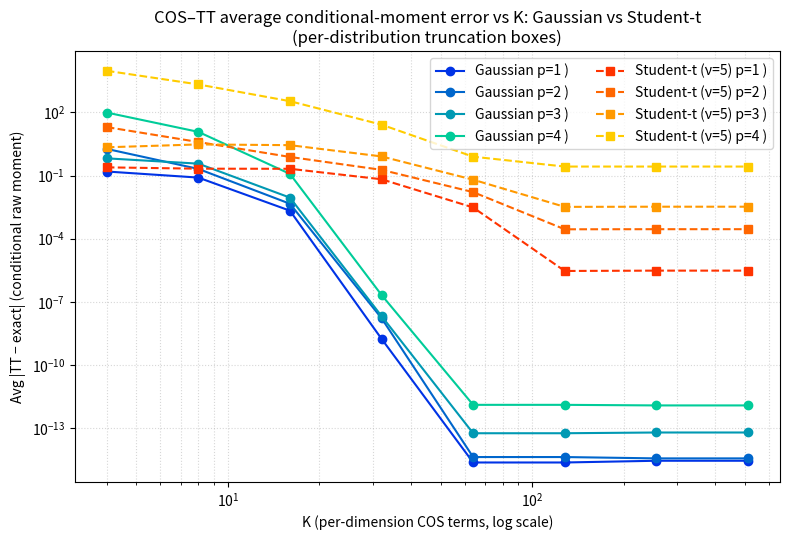

Reproduce this figure in Python.
#!/usr/bin/env python3
"""
COS–TT error study: Gaussian vs Student-t (same plot, per-distribution boxes)

- Computes average |TT − exact| for conditional raw moments E[Y^p|X], p=1..4
- K per dimension in {4, 8, ..., MAX_K}
- Single log–log figure: Gaussian lines (winter), Student-t lines (autumn)
- NEW: different truncation boxes per distribution (e.g., 8σ vs 5σ)
"""

import itertools, math
from typing import List, Dict, Tuple

import numpy as np
import matplotlib.pyplot as plt
from scipy.special import kve, gammaln, gamma
from numpy.linalg import cholesky
from scipy.stats import norm, t as t_dist
# --------------------------
# Config (tweak for runtime)
# --------------------------
MAX_K         = 512        # bump to 1024/2048 later if needed
TT_EPS        = 1e-15     # relax if you need more speed (e.g., 1e-10)
N_XS          = 150          # X samples kept inside box for averaging
NU_T          = 5       # Student-t df
BOX_STD_GAUSS = 10.0          # per-axis half-width in stds for Gaussian
BOX_STD_T     = 100.0         # per-axis half-width in stds for Student-t
CUMU_L_GAUSS   = 8.0      # L for Gaussian cumulant box
ALPHA_GAUSS = 1e-15   # two-sided tail for Gaussian box (e.g., 1e-8 ⇒ ~5.61σ)
ALPHA_T     = 1e-6   # two-sided tail for Student-t box (heavier tails ⇒ larger alpha)
CUMU_L_T       = 10.0      # L for Student-t cumulant box (tails are heavier)
RNG_SEED      = 42



# ==========================
# Utilities
# ==========================
def quantile_box_gaussian(mu: np.ndarray, Sigma: np.ndarray, alpha: float):
    """
    Per-axis quantile box for a multivariate Gaussian N(mu, Sigma).
    For each axis j: a_j = Q_{alpha/2}, b_j = Q_{1-alpha/2} of N(mu_j, sqrt(Sigma_jj)).
    """
    mu = np.asarray(mu, float)
    s  = np.sqrt(np.maximum(0.0, np.diag(np.asarray(Sigma, float))))
    ql = norm.ppf(alpha/2.0, loc=mu, scale=s)
    qh = norm.ppf(1.0 - alpha/2.0, loc=mu, scale=s)
    return ql, qh


def quantile_box_student_t(mu: np.ndarray, Sigma: np.ndarray, nu: float, alpha: float):
    """
    Per-axis quantile box for a multivariate Student-t with df=nu and scatter Sigma.
    Each marginal is t_ν(μ_j, scale = sqrt(Sigma_jj)).
    """
    mu = np.asarray(mu, float)
    s  = np.sqrt(np.maximum(0.0, np.diag(np.asarray(Sigma, float))))
    ql = t_dist.ppf(alpha/2.0, df=nu, loc=mu, scale=s)
    qh = t_dist.ppf(1.0 - alpha/2.0, df=nu, loc=mu, scale=s)
    return ql, qh

def index_grid(Ks):
    grid = np.indices(Ks, dtype=np.float64)
    return np.moveaxis(grid, 0, -1)

def chf_gaussian(t, mu, Sigma):
    tf   = t.reshape(-1, t.shape[-1])                    # (N,d)
    phase = 1j * tf @ mu                                 # (N,)
    quad  = np.einsum("ij,jk,ik->i", tf, Sigma, tf)      # (N,)
    return np.exp(phase - 0.5 * quad).reshape(t.shape[:-1])

def chf_student_t_besselk(t, mu, Sigma, nu: float, small_z: float = 1e-10):
    tf = t.reshape(-1, t.shape[-1])
    r2 = np.einsum("ij,jk,ik->i", tf, Sigma, tf)
    r  = np.sqrt(np.maximum(r2, 0.0))
    z  = np.sqrt(nu) * r
    v  = 0.5 * nu
    # kve returns e^z * K_v(z); so K_v(z) = e^{-z} * kve(v,z)
    logC = (1.0 - v) * np.log(2.0) - gammaln(v) + v * np.log(np.maximum(z, 1.0))
    core = np.exp(logC - z) * kve(v, z)
    core = np.where(z < small_z, 1.0, core)
    phase = np.exp(1j * (tf @ mu))
    return (phase * core).reshape(t.shape[:-1])

def chf_student_t_besselk2(t, mu, Sigma, nu, small_z=1e-20):
    """
    Multivariate Student-t characteristic function, log-stable.
    Uses log-Gamma (gammaln) and kve for numerical robustness.

    Parameters
    ----------
    t : array_like (..., d)
    mu : array_like (d,)
    Sigma : array_like (d, d) positive-definite scatter
    nu : float > 0
    small_z : threshold for small-argument handling

    Returns
    -------
    complex ndarray with shape t.shape[:-1] (or complex scalar)
    """
    t  = np.asarray(t,  dtype=np.float64)
    mu = np.asarray(mu, dtype=np.float64)
    Sigma = 0.5*(np.asarray(Sigma, dtype=np.float64) + np.asarray(Sigma, dtype=np.float64).T)

    d = mu.shape[-1]
    if t.shape[-1] != d or Sigma.shape != (d, d):
        raise ValueError("Shapes must be: t[..., d], mu[d], Sigma[d,d].")
    if nu <= 0:
        raise ValueError("nu must be > 0.")
    # PD check
    cholesky(Sigma)

    # quadratic form and r
    quad = np.einsum('...i,ij,...j->...', t, Sigma, t, optimize=True)
    r = np.sqrt(np.maximum(quad, 0.0))
    z = np.sqrt(nu) * r
    v = 0.5 * nu

    # phase exp(i t^T mu)
    phase = np.exp(1j * np.einsum('...i,i->...', t, mu, optimize=True))

    base = np.empty_like(r, dtype=np.float64)

    # small-z: exact limiting value is 1; add quadratic term if variance exists
    small = (z < small_z)
    if np.any(small):
        base[small] = 1.0
        if nu > 2:
            # φ(t) ≈ 1 - 0.5 * t^T Cov t, with Cov = (nu/(nu-2)) Σ
            base[small] -= 0.5 * (nu/(nu-2.0)) * quad[small]

    # big-z: build prefactor in log-domain and multiply by kve with exp(-z)
    big = ~small
    if np.any(big):
        zb = z[big]
        # log( 2^{1-v} z^{v} / Γ(v) ) = (1-v)ln2 + v ln z - ln Γ(v)
        log_pref = (1.0 - v) * np.log(2.0) + v * np.log(zb) - gammaln(v)
        # since kve(v,z) = e^{z} K_v(z), we want e^{-z} * kve(v,z)
        base[big] = np.exp(log_pref - zb) * kve(v, zb)

    out = phase * base
    return out if out.shape else out.item()


def chf_student_t_besselk3(t, mu, Sigma, nu, small_z=1e-15):
    """
    Multivariate Student-t characteristic function (double precision).

    Parameters
    ----------
    t : array_like, shape (d,) or (..., d)
        Evaluation direction(s).
    mu : array_like, shape (d,)
        Location vector.
    Sigma : array_like, shape (d, d)
        Positive-definite scatter matrix.
    nu : float
        Degrees of freedom (>0).
    small_z : float
        Threshold for small-argument safeguard.

    Returns
    -------
    phi : complex ndarray with shape t.shape[:-1] (or complex scalar)
    """
    t  = np.asarray(t,  dtype=np.float64)
    mu = np.asarray(mu, dtype=np.float64)
    Sigma = np.asarray(Sigma, dtype=np.float64)
    d = mu.shape[-1]
    if t.shape[-1] != d or Sigma.shape != (d, d):
        raise ValueError("Shapes must be: t[..., d], mu[d], Sigma[d,d].")
    if nu <= 0:
        raise ValueError("nu must be > 0.")

    # Symmetrize Sigma lightly and (optionally) check PD
    Sigma = 0.5*(Sigma + Sigma.T)
    # A cheap PD check (will raise if not PD)
    try:
        _ = cholesky(Sigma)
    except np.linalg.LinAlgError:
        raise ValueError("Sigma must be symmetric positive-definite.")

    # Quadratic form r = sqrt(t^T Sigma t), supports batched t
    # r has shape t.shape[:-1]
    quad = np.einsum('...i,ij,...j->...', t, Sigma, t, optimize=True)
    r = np.sqrt(np.maximum(quad, 0.0))

    v = 0.5 * nu
    # base = 2^{1-v} / Gamma(v) * (sqrt(nu)*r)^v * K_v(sqrt(nu)*r)
    z = np.sqrt(nu) * r
    phi_shape = r.shape
    base = np.empty_like(r, dtype=np.float64)

    # Small-argument safeguard: for very small r, use second-order expansion
    # φ(t) ≈ exp(i t^T mu) * (1 - 0.5 t^T Cov t), where Cov = nu/(nu-2) Σ (if nu>2)
    small = (z < small_z)
    if np.any(small):
        base[small] = 1.0  # we'll multiply by exp(i t^T mu) outside
        if nu > 2:
            coef = 0.5 * (nu / (nu - 2.0))  # scales Σ inside the quadratic form
            base[small] -= coef * quad[small]

    # Regular branch for z >= small_z using kve (overflow-safe)
    big = ~small
    if np.any(big):
        zb = z[big]
        # kve(v, z) = e^{z} K_v(z)  =>  K_v(z) = e^{-z} kve(v, z)
        pref = (2.0**(1.0 - v)) / gamma(v)
        base[big] = pref * (zb**v) * np.exp(-zb) * kve(v, zb)

    # phase = exp(i t^T mu)
    phase = np.exp(1j * np.einsum('...i,i->...', t, mu, optimize=True))
    out = phase * base
    return out if out.shape else out.item()


def marginal_cumulants_gaussian(mu: np.ndarray, Sigma: np.ndarray):
    """
    Per-axis cumulants for a multivariate Gaussian N(mu, Sigma).
    κ1 = mu_j, κ2 = Sigma_jj, κ3 = 0, κ4 = 0 per axis.
    """
    mu = np.asarray(mu, float)
    Sigma = np.asarray(Sigma, float)
    c1 = mu.copy()
    c2 = np.diag(Sigma).astype(float)
    c3 = np.zeros_like(c2)
    c4 = np.zeros_like(c2)
    return c1, c2, c3, c4


def marginal_cumulants_student_t(mu: np.ndarray, Sigma: np.ndarray, nu: float):
    """
    Per-axis cumulants for a multivariate Student-t with df=nu and scatter Sigma.
    For each axis j:
      κ1 = mu_j
      κ2 = Var = (nu/(nu-2)) * Sigma_jj,  (exists if nu>2)
      κ3 = 0                             (exists if nu>3)
      κ4 = (excess kurtosis) * κ2^2 = [6/(nu-4)] * κ2^2  (exists if nu>4)

    Returns NaN for cumulants that don't exist at the given nu.
    """
    mu = np.asarray(mu, float)
    s2 = np.diag(np.asarray(Sigma, float)).astype(float)

    c1 = mu.copy()

    if nu > 2:
        var = (nu / (nu - 2.0)) * s2
    else:
        var = np.full_like(s2, np.nan)
    c2 = var

    c3 = np.zeros_like(s2) if nu > 3 else np.full_like(s2, np.nan)

    if nu > 4:
        excess = 6.0 / (nu - 4.0)
        c4 = excess * (var ** 2)
    else:
        c4 = np.full_like(s2, np.nan)

    return c1, c2, c3, c4


def box_from_cumulants(c1: np.ndarray, c2: np.ndarray, c4: np.ndarray, L: float):
    """
    COS truncation per axis: [a_j, b_j] = c1_j ± L * sqrt( c2_j + sqrt( c4_j ) ).
    If c4_j is NaN (e.g., nu <= 4), we treat sqrt(c4_j) as 0.
    """
    c1 = np.asarray(c1, float)
    c2 = np.asarray(c2, float)
    c4 = np.asarray(c4, float)

    # Safely handle NaNs/infs in κ4 by replacing with 0 contribution
    safe_sqrt_c4 = np.sqrt(np.nan_to_num(c4, nan=0.0, posinf=0.0, neginf=0.0))
    scale = np.sqrt(np.maximum(0.0, c2) + safe_sqrt_c4)

    a = c1 - L * scale
    b = c1 + L * scale
    return a, b


def build_cos_tensor_cf(Ks, a, b, cf_func, **cf_kwargs):
    n      = len(Ks)
    L      = b - a
    factor = 2.0 / L.prod()
    rest   = np.array(list(itertools.product([1.0, -1.0], repeat=n-1)), float)
    Svec   = np.c_[np.ones(rest.shape[0]), rest]        # (2^{n-1},n)

    grid   = index_grid(Ks)                             # (*Ks,n)
    A      = np.zeros(Ks, dtype=np.float64)
    for s in Svec:
        t     = math.pi * grid * s / L
        phi   = cf_func(t, **cf_kwargs)
        phase = np.exp(-1j * (t * a).sum(-1))
        A    += np.real(phase * phi)
    return factor * A

def tt_svd(tensor, eps):
    """Plain TT-SVD."""
    T = np.array(tensor, copy=True)
    dims = T.shape
    d = len(dims)
    if d == 0:
        raise ValueError("Input must be at least 1-D.")

    norm2 = np.linalg.norm(T) ** 2
    denom = max(d - 1, 1)
    thr = (eps / math.sqrt(denom)) ** 2 * norm2

    cores: List[np.ndarray] = []
    ranks: List[int] = [1]

    unfold = T
    for k in range(d - 1):
        m = ranks[-1] * dims[k]
        unfold = unfold.reshape(m, -1)

        U, S, Vh = np.linalg.svd(unfold, full_matrices=False)
        tail = np.cumsum(S[::-1] ** 2)[::-1]
        mask = tail <= thr
        r = int(np.argmax(mask)) + 1 if mask.any() else len(S)
        r = max(1, r)

        cores.append(U[:, :r].reshape(ranks[-1], dims[k], r))
        ranks.append(r)
        unfold = (S[:r, None] * Vh[:r])

    cores.append(unfold.reshape(ranks[-1], dims[-1], 1))
    ranks.append(1)
    return cores, ranks

def tt_svd2(X, eps):
    """
    NumPy-only TT-SVD (Oseledets, 2011) with global relative Frobenius tolerance.

    Parameters
    ----------
    X : np.ndarray
        Full tensor of shape (n1, n2, ..., nd).
    eps : float
        Global relative tolerance. The algorithm uses the standard local rule
        delta = eps / sqrt(d-1) to truncate each SVD so that the discarded tail
        energy at that split is <= (delta^2) * ||unfolding||_F^2.

    Returns
    -------
    cores : list[np.ndarray]
        TT cores [G1, ..., Gd], where Gk has shape (r_{k-1}, n_k, r_k),
        with r_0 = r_d = 1.
    ranks : list[int]
        TT ranks [r1, ..., r_{d-1}].
    """
    if not isinstance(X, np.ndarray):
        raise TypeError("X must be a numpy.ndarray")
    shape = X.shape
    d = len(shape)
    if d < 2:
        # Trivial 1D "tensor": single core (1, n1, 1)
        return [X.reshape(1, shape[0], 1)], []

    delta = float(eps) / np.sqrt(d - 1)

    # Maintain the remaining tensor as (r_prev, n_k, n_{k+1}, ..., n_d)
    R = X.reshape((1,) + shape)  # prepend r_prev = 1
    cores = []
    ranks = []

    for k in range(d - 1):
        r_prev = R.shape[0]
        n_k = R.shape[1]

        # Unfold: (r_prev * n_k) x (rest)
        unfolding = R.reshape(r_prev * n_k, -1)

        # Compact SVD
        U, S, VT = np.linalg.svd(unfolding, full_matrices=False)

        # Choose minimal rank r_k by tail energy criterion
        s2 = S**2
        total = s2.sum()
        tau2 = (delta**2) * total
        cum = np.cumsum(s2)
        cutoff = total - tau2
        r_k = int(np.searchsorted(cum, cutoff, side="left") + 1)
        r_k = max(1, min(r_k, S.size))

        # Build core G_k: reshape U[:, :r_k] -> (r_prev, n_k, r_k)
        U_r = U[:, :r_k]
        Gk = U_r.reshape(r_prev, n_k, r_k)
        cores.append(Gk)
        ranks.append(r_k)

        # Form remainder for the next step: diag(S[:r_k]) @ VT[:r_k, :]
        remainder = (S[:r_k, None] * VT[:r_k, :])

        if k < d - 2:
            # Next remaining tensor: (r_k, n_{k+1}, ..., n_d)
            R = remainder.reshape((r_k,) + R.shape[2:])
        else:
            # Last core: reshape to (r_{d-1}, n_d, 1)
            G_last = remainder.reshape(r_k, R.shape[2], 1)
            cores.append(G_last)

    return cores, ranks

def cos_basis(x, a, b, N):
    k   = np.arange(N)
    vec = np.cos(k * math.pi * (x - a) / (b - a))
    vec[0] *= 0.5
    return vec

def closed_form_moment_power(a, b, N, p):
    """J_k = ∫_a^b x^p cos(kπ(x-a)/(b-a)) dx for k>=0."""
    L = b - a
    J = np.zeros(N, dtype=np.float64)
    J[0] = 0.5 * (b**(p + 1) - a**(p + 1)) / (p + 1)
    for k in range(1, N):
        ilambda  = 1j * k * math.pi
        pow_series = [(ilambda)**m / math.factorial(m) for m in range(p + 1)]
        acc = 0.0
        for j in range(p + 1):
            S_j  = sum(pow_series[:j + 1])
            I_j  = math.factorial(j) / ilambda**(j + 1) * (1 - np.exp(ilambda) * S_j)
            acc += math.comb(p, j) * a**(p - j) * L**(j + 1) * I_j.real
        J[k] = acc
    return J

def closed_form_moment_power1(a, b, N, p):
    """
    Robust, real-valued weights J_k^{(p)} for the COS expansion of y^p (p>=0).
    Uses stable recurrences for C_j(α)=∫_0^1 z^j cos(α z) dz, α=kπ,
    with exact parity (no complex exponentials).
    Compatible with prime-sum: we HALVE J[0].
    """
    L = b - a
    J = np.zeros(N, dtype=np.float64)

    # k = 0  (prime-sum: half weight)
    J[0] = 0.5 * (b**(p + 1) - a**(p + 1)) / (p + 1)

    # k >= 1: use C_j/S_j recurrences with α = kπ
    for k in range(1, N):
        alpha = k * math.pi
        inv_alpha = 1.0 / alpha
        # exact parity: sin(α)=0, cos(α)=(-1)^k when α=kπ
        cos_a = -1.0 if (k & 1) else 1.0

        # Base (j=0)
        C_prev = 0.0                     # C_0 = sin α / α = 0
        S_prev = (1.0 - cos_a) * inv_alpha  # S_0 = (1 - cos α)/α

        # Accumulate sum over j
        acc = 0.0
        # j=0 term contributes L^{1} * C_0 = 0, so start from j=1
        for j in range(1, p + 1):
            # C_j = sin α / α - (j/α) S_{j-1} = -(j/α) S_{j-1}
            C_j = - (j * inv_alpha) * S_prev
            # S_j = -cos α / α + (j/α) C_{j-1}
            S_j = - cos_a * inv_alpha + (j * inv_alpha) * C_prev

            acc += math.comb(p, j) * (a ** (p - j)) * (L ** (j + 1)) * C_j

            C_prev, S_prev = C_j, S_j

        # Note: j=0 term is zero since C_0 = 0
        J[k] = acc

    return J

def build_row_core(G0_mat, weights):
    return (weights[:, None] * G0_mat).sum(0, keepdims=True)

def feature_contraction(x_feat, cores, a, b):
    vec = None
    for i, G in enumerate(cores[1:], start=1):
        N     = G.shape[1]
        basis = cos_basis(x_feat[i-1], a[i], b[i], N)
        M     = np.tensordot(G, basis, axes=([1], [0]))
        vec   = M if vec is None else vec @ M
    return vec  # shape (r1,1)

# --------------------------
# Conditional moments (raw)
# --------------------------
def gaussian_conditional_moments(mu, Sigma, x_feat):
    Sigma_yx     = Sigma[0,1:]
    Sigma_xx     = Sigma[1:,1:]
    Sigma_xx_inv = np.linalg.inv(Sigma_xx)
    mu_y, mu_x   = mu[0], mu[1:]
    mu_c   = float(mu_y + Sigma_yx @ Sigma_xx_inv @ (x_feat - mu_x))
    sigma2_base = float(Sigma[0,0] - Sigma_yx @ Sigma_xx_inv @ Sigma_yx)  # Schur complement
    m1 = mu_c
    m2 = sigma2_base + mu_c**2
    m3 = mu_c**3 + 3*mu_c*sigma2_base
    m4 = mu_c**4 + 6*mu_c**2*sigma2_base + 3*sigma2_base**2
    return np.array([m1, m2, m3, m4], dtype=float)

def student_t_conditional_moments(mu, Sigma, nu, x_feat):
    q = len(mu) - 1
    nu_p = nu + q
    Sigma_yx     = Sigma[0,1:]
    Sigma_xx     = Sigma[1:,1:]
    Sigma_xx_inv = np.linalg.inv(Sigma_xx)
    mu_y, mu_x   = mu[0], mu[1:]
    dx = x_feat - mu_x
    mu_c = float(mu_y + Sigma_yx @ Sigma_xx_inv @ dx)
    sigma2_base = float(Sigma[0,0] - Sigma_yx @ Sigma_xx_inv @ Sigma_yx)
    delta_x = float(dx @ Sigma_xx_inv @ dx)
    s2 = ((nu + delta_x) / (nu + q)) * sigma2_base
    def exists(k): return nu_p > k
    m1 = mu_c if exists(1) else np.nan
    if exists(2):
        ET2 = nu_p / (nu_p - 2.0); m2 = mu_c**2 + s2 * ET2
    else:
        m2 = np.nan
    if exists(3):
        ET2 = nu_p / (nu_p - 2.0); m3 = mu_c**3 + 3*mu_c*s2*ET2
    else:
        m3 = np.nan
    if exists(4):
        ET2 = nu_p / (nu_p - 2.0); ET4 = (3.0 * nu_p**2) / ((nu_p - 2.0) * (nu_p - 4.0))
        m4 = mu_c**4 + 6*mu_c**2*s2*ET2 + (s2**2) * ET4
    else:
        m4 = np.nan
    return np.array([m1, m2, m3, m4], dtype=float)

# --------------------------
# Helpers for boxes & samples
# --------------------------
def make_box(mu: np.ndarray, Sigma: np.ndarray, std_mult: float) -> Tuple[np.ndarray, np.ndarray]:
    std = np.sqrt(np.diag(Sigma))
    a = mu - std_mult * std
    b = mu + std_mult * std
    return a, b

def sampler_gaussian(mu, Sigma, a, b, rng, n=N_XS):
    mu_x = mu[1:]
    Sig_xx = Sigma[1:,1:]
    Lx = np.linalg.cholesky(Sig_xx)
    z = rng.normal(size=(n, len(mu_x)))
    xs = mu_x + z @ Lx.T
    mask = (xs >= a[1:]).all(axis=1) & (xs <= b[1:]).all(axis=1)
    return xs[mask]

def sampler_student(mu, Sigma, a, b, rng, nu=NU_T, n=N_XS):
    mu_x = mu[1:]
    Sig_xx = Sigma[1:,1:]
    Lx = np.linalg.cholesky(Sig_xx)
    z = rng.normal(size=(n, len(mu_x)))
    chi2 = rng.chisquare(df=nu, size=n)
    scales = np.sqrt(nu / chi2)
    xs = mu_x + (z @ Lx.T) * scales[:, None]
    mask = (xs >= a[1:]).all(axis=1) & (xs <= b[1:]).all(axis=1)
    return xs[mask]

# --------------------------
# Experiment driver
# --------------------------
def run_and_plot():
    # 2D setup (Y, X)
    mu    = np.array([0.0, 0.0])
    Sigma = np.array([[0.5, 0.2],
                     [0.2, 0.5]], dtype=float)

    # Per-distribution boxes
    # a_g, b_g = make_box(mu, Sigma, BOX_STD_GAUSS)
    # a_t, b_t = make_box(mu, Sigma, BOX_STD_T)
    
    # --- Cumulant-based boxes per distribution ---
    # Gaussian
    c1g, c2g, _, c4g = marginal_cumulants_gaussian(mu, Sigma)
    a_g, b_g = box_from_cumulants(c1g, c2g, c4g, L=CUMU_L_GAUSS)
     
    # Student-t
    c1t, c2t, _, c4t = marginal_cumulants_student_t(mu, Sigma, NU_T)
    a_t, b_t = box_from_cumulants(c1t, c2t, c4t, L=CUMU_L_T)

    # a_g, b_g = quantile_box_gaussian(mu, Sigma, alpha=ALPHA_GAUSS)
    # a_t, b_t = quantile_box_student_t(mu, Sigma, nu=NU_T, alpha=ALPHA_T)
    # K list: 4..MAX_K (powers of two)
    K_list = [2**k for k in range(2, int(math.log2(MAX_K)) + 1)]

    rng = np.random.default_rng(RNG_SEED)

    def avg_errors_for(dist: str) -> Tuple[list, Dict[int, list]]:
        if dist == "gaussian":
            a, b = a_g, b_g
            xs = sampler_gaussian(mu, Sigma, a, b, rng)
            # xs = sampler_student(mu, Sigma, a, b, rng, nu=NU_T)
        else:
            a, b = a_t, b_t
            # xs = sampler_gaussian(mu, Sigma, a, b, rng)
            xs = sampler_student(mu, Sigma, a, b, rng, nu=NU_T)

        if xs.size == 0:
            raise RuntimeError(
                f"All X samples fell outside the COS box for {dist}; "
                f"enlarge its BOX_STD or increase N_XS."
            )
            
        def interior_mask(xs, a, b, frac=0.02):
            L = b[1:] - a[1:]
            return ((xs - a[1:]) > frac*L).all(axis=1) & ((b[1:] - xs) > frac*L).all(axis=1)
        xs = xs[interior_mask(xs, a, b)]

        avg_errs = {1: [], 2: [], 3: [], 4: []}
        for K in K_list:
            Ks = [K, K]

            # Build COS tensor with the proper box
            if dist == "gaussian":
                A = build_cos_tensor_cf(Ks, a, b, chf_gaussian, mu=mu, Sigma=Sigma)
            else:
                A = build_cos_tensor_cf(Ks, a, b, chf_student_t_besselk3, mu=mu, Sigma=Sigma, nu=NU_T)

            # TT-SVD
            cores, ranks = tt_svd2(A, eps=TT_EPS)

            # Precompute row cores for p = 0..4 (using the dist-specific box for Y)
            G0_mat = cores[0].reshape(Ks[0], -1)
            row_cores = {}
            for p in range(5):
                w = closed_form_moment_power1(a[0], b[0], Ks[0], p)
                row_cores[p] = build_row_core(G0_mat, w)
            denom_core = row_cores[0]

            # Evaluate average |TT - exact|
            errs = {1: [], 2: [], 3: [], 4: []}
            for x in xs:
                P    = feature_contraction(x, cores, a, b)
                norm = float((denom_core @ P).squeeze())
                m_tt = {}
                for p in (1,2,3,4):
                    num_p  = float((row_cores[p] @ P).squeeze())
                    m_tt[p] = num_p / norm

                if dist == "gaussian":
                    m_ex = gaussian_conditional_moments(mu, Sigma, x)
                else:
                    m_ex = student_t_conditional_moments(mu, Sigma, NU_T, x)

                for idx,p in enumerate((1,2,3,4)):
                    if np.isnan(m_ex[idx]):
                        continue
                    errs[p].append(abs(m_tt[p] - m_ex[idx]))

            for p in (1,2,3,4):
                avg_errs[p].append(np.nanmean(errs[p]) if len(errs[p]) else np.nan)

        return K_list, avg_errs

    # ---- Run both dists with their own boxes
    K_vals, avg_errs_gauss = avg_errors_for("gaussian")
    _,      avg_errs_t     = avg_errors_for("student_t")

    # ---- Single plot: Gaussian (winter) + Student-t (autumn)
    plt.figure(figsize=(8,5.5))

    cmap_g = plt.get_cmap("winter")
    cmap_t = plt.get_cmap("autumn")

    # Gaussian lines: p=1..4
    for i,p in enumerate((1,2,3,4)):
        plt.plot(K_vals, avg_errs_gauss[p], marker="o", linestyle="-",
                 label=f"Gaussian p={p} )", color=cmap_g((i+1)/5))

    # Student-t lines: p=1..4
    for i,p in enumerate((1,2,3,4)):
        
        plt.plot(K_vals, avg_errs_t[p], marker="s", linestyle="--",
                 label=f"Student-t (ν={NU_T}) p={p} )", color=cmap_t((i+1)/5))

    plt.xscale("log"); plt.yscale("log")
    plt.xlabel("K (per-dimension COS terms, log scale)")
    plt.ylabel("Avg |TT − exact| (conditional raw moment)")
    plt.title("COS–TT average conditional-moment error vs K: Gaussian vs Student-t\n(per-distribution truncation boxes)")
    plt.legend(ncol=2)
    plt.grid(True, which="both", ls=":", alpha=0.5)
    plt.tight_layout()
    plt.show()

if __name__ == "__main__":
    run_and_plot()
